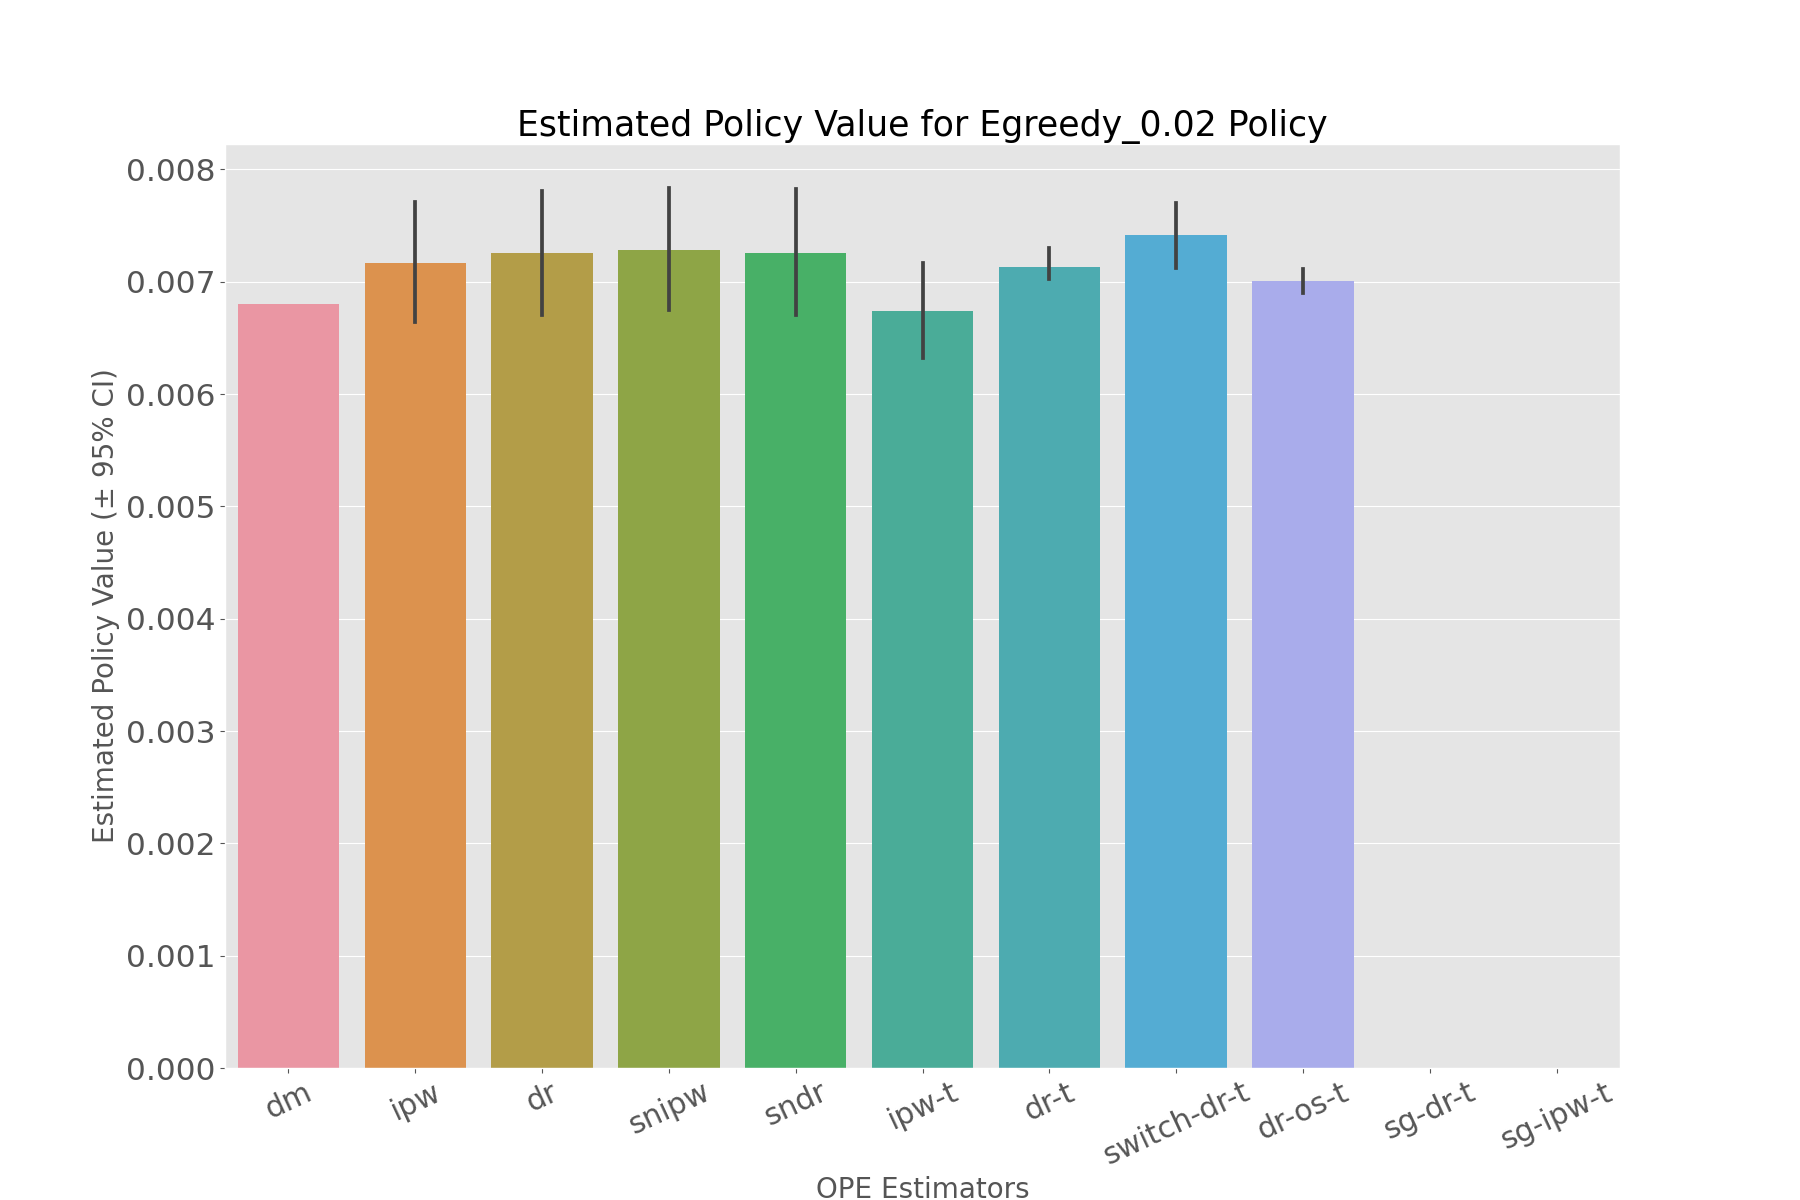

Values plotted in this chart, from the file beside it:
, estimated_policy_value, relative_estimated_policy_value, mean, 95.0% CI (lower), 95.0% CI (upper)
dm, 0.006804, 1.009, 0.006804, 0.006803, 0.006805
ipw, 0.007148, 1.06, 0.007149, 0.006639, 0.007712
dr, 0.007237, 1.073, 0.007237, 0.006707, 0.007808
snipw, 0.007261, 1.077, 0.007262, 0.006745, 0.007834
sndr, 0.007244, 1.074, 0.007244, 0.006706, 0.007824
ipw-t, 0.006728, 0.9978, 0.006731, 0.006324, 0.007168
dr-t, 0.007135, 1.058, 0.007134, 0.006965, 0.007301
switch-dr-t, 0.007416, 1.1, 0.007417, 0.007126, 0.007697
dr-os-t, 0.007009, 1.039, 0.007008, 0.0069, 0.007114
sg-dr-t, , , , , 
sg-ipw-t, , , , , 
